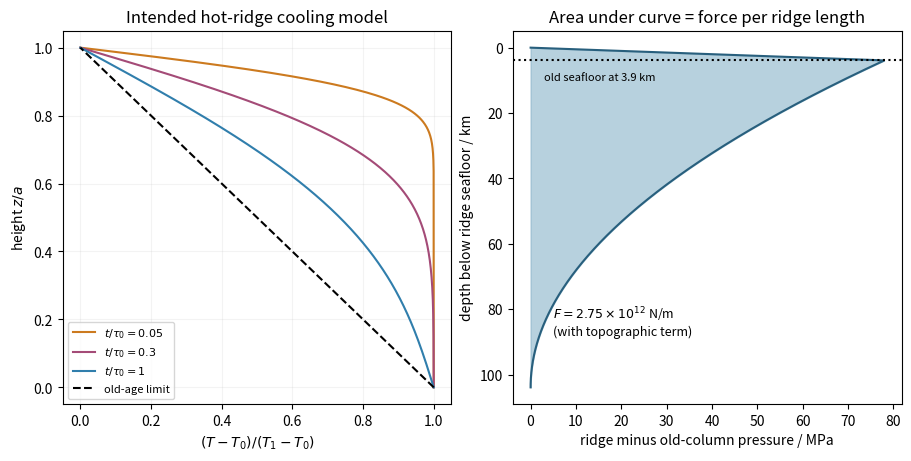

Reproduce this figure in Python. (Note: this script raises an exception after producing the figure.)
"""Original explanatory figure; Python 3.14, NumPy and Matplotlib."""
from pathlib import Path
import numpy as np
import matplotlib
matplotlib.use('Agg')
import matplotlib.pyplot as plt
plt.rcParams.update({'font.size':10,'figure.facecolor':'white','axes.facecolor':'white','savefig.facecolor':'white'})

fig,axs=plt.subplots(1,2,figsize=(9,4.5),layout='constrained')
z=np.linspace(0,1,501);ns=np.arange(1,500)[:,None]
for age,color in [(.05,'#cc7a1f'),(.3,'#a44b77'),(1,'#307eac')]:
 theta=1-z+np.sum(2*(-1.)**(ns+1)/(np.pi*ns)*np.exp(-ns**2*age)*np.sin(ns*np.pi*z),axis=0)
 axs[0].plot(theta,z,color=color,label=fr'$t/\tau_0={age}$')
axs[0].plot(1-z,z,'k--',label='old-age limit')
axs[0].set(xlabel=r'$(T-T_0)/(T_1-T_0)$',ylabel=r'height $z/a$',title='Intended hot-ridge cooling model');axs[0].legend(fontsize=8);axs[0].grid(alpha=.15)
a=1e5;rho=3000;rw=1000;g=10;b=rho*4e-5*1300;h=b*a/(2*(rho-rw));y=np.linspace(0,h+a,1000)
p=np.where(y<h,(rho-rw)*g*y,g*b/(2*a)*(a-(y-h))**2)
axs[1].fill_betweenx(y/1000,0,p/1e6,color='#88b3c8',alpha=.6);axs[1].plot(p/1e6,y/1000,color='#285f7d')
axs[1].axhline(h/1000,ls=':',color='k');axs[1].text(3,10,'old seafloor at 3.9 km',fontsize=8)
axs[1].invert_yaxis();axs[1].set(xlabel='ridge minus old-column pressure / MPa',ylabel='depth below ridge seafloor / km',title='Area under curve = force per ridge length')
axs[1].text(5,88,r'$F=2.75\times10^{12}$ N/m'+'\n(with topographic term)',fontsize=9)

fig.savefig(Path(__file__).stem+'.png',dpi=150,bbox_inches='tight',facecolor='white');plt.close(fig)
